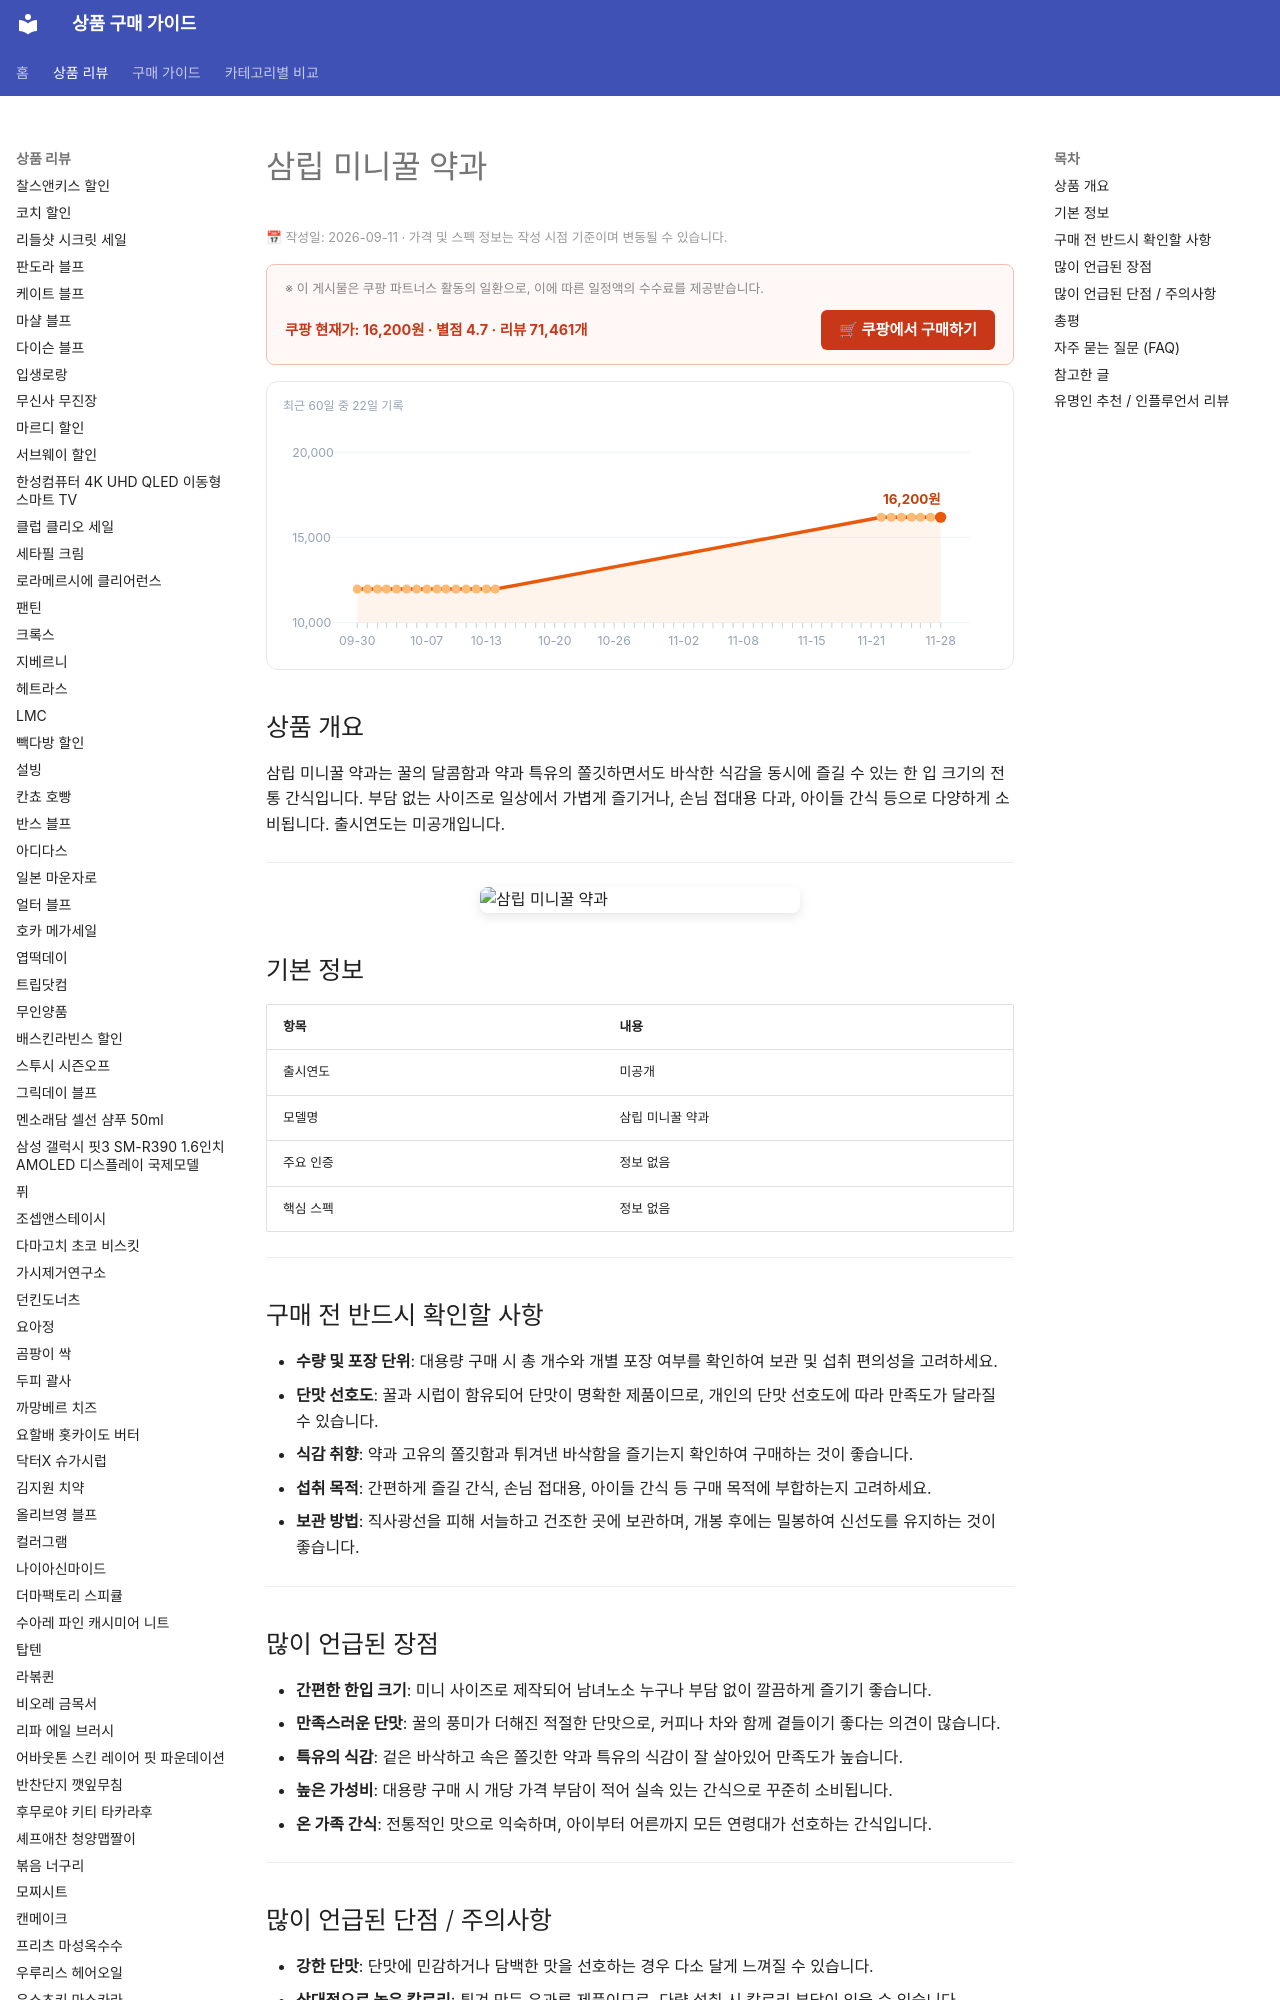

repository: buysense/product-research-wiki · page: products/samlip-minihoney-yakgwa/index.html · generator: mkdocs

---
image: https://thumbnail.coupangcdn.com/thumbnails/remote/492x492ex/image/vendor_inventory/2e5c/44468febe16f83e3cd63f6621c0850882adfba06d7c8a03b2e56877f72ce.jpg
title: 삼립 미니꿀 약과 구매 가이드
date: 2026-09-11
description: 삼립 미니꿀 약과는 한입 크기로 즐기기 좋은 달콤한 전통 간식으로, 일상 스낵이나 손님 접대용으로 적합합니다.
contentUpdated: 2026-09-11
---
<!-- bs:jsonld -->
<script type="application/ld+json">
{
  "@context": "https://schema.org",
  "@type": "Product",
  "name": "삼립 미니꿀 약과",
  "image": [
    "https://thumbnail.coupangcdn.com/thumbnails/remote/492x492ex/image/vendor_inventory/2e5c/44468febe16f83e3cd63f6621c0850882adfba06d7c8a03b2e56877f72ce.jpg",
    "https://thumbnail.coupangcdn.com/thumbnails/remote/492x492ex/image/vendor_inventory/8ea4/e77a55cfab4c2785a863075b7e918bf90e4496e54ddd4908df5dc6c50259.png"
  ],
  "offers": {
    "@type": "Offer",
    "priceCurrency": "KRW",
    "price": "16200",
    "url": "https://link.coupang.com/a/gXzCVJfWcC",
    "availability": "https://schema.org/InStock",
    "priceValidUntil": "2026-12-05"
  },
  "aggregateRating": {
    "@type": "AggregateRating",
    "ratingValue": 4.7,
    "reviewCount": 71461,
    "bestRating": 5,
    "worstRating": 1
  }
}
</script>
